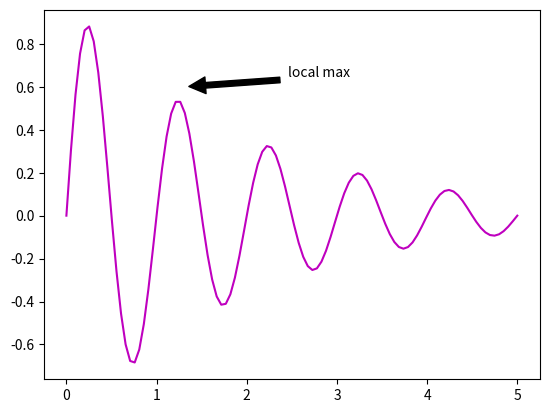

The script that saved this image:
import numpy as np
import matplotlib.pyplot as plt

# Define the data for an exponentially decaying curve and plot it.
t = np.linspace(0.0, 5.0, 100)
y = np.sin(2 * np.pi * t) * np.exp(-t/2)
plt.plot(t, y, 'm')

plt.annotate('local max', xy=(1.3, 0.6),  xycoords='data',
             xytext=(2.8, 0.7), textcoords='data',
             arrowprops=dict(facecolor='black', shrink=0.05),
             horizontalalignment='center', verticalalignment='top',)

plt.show()
